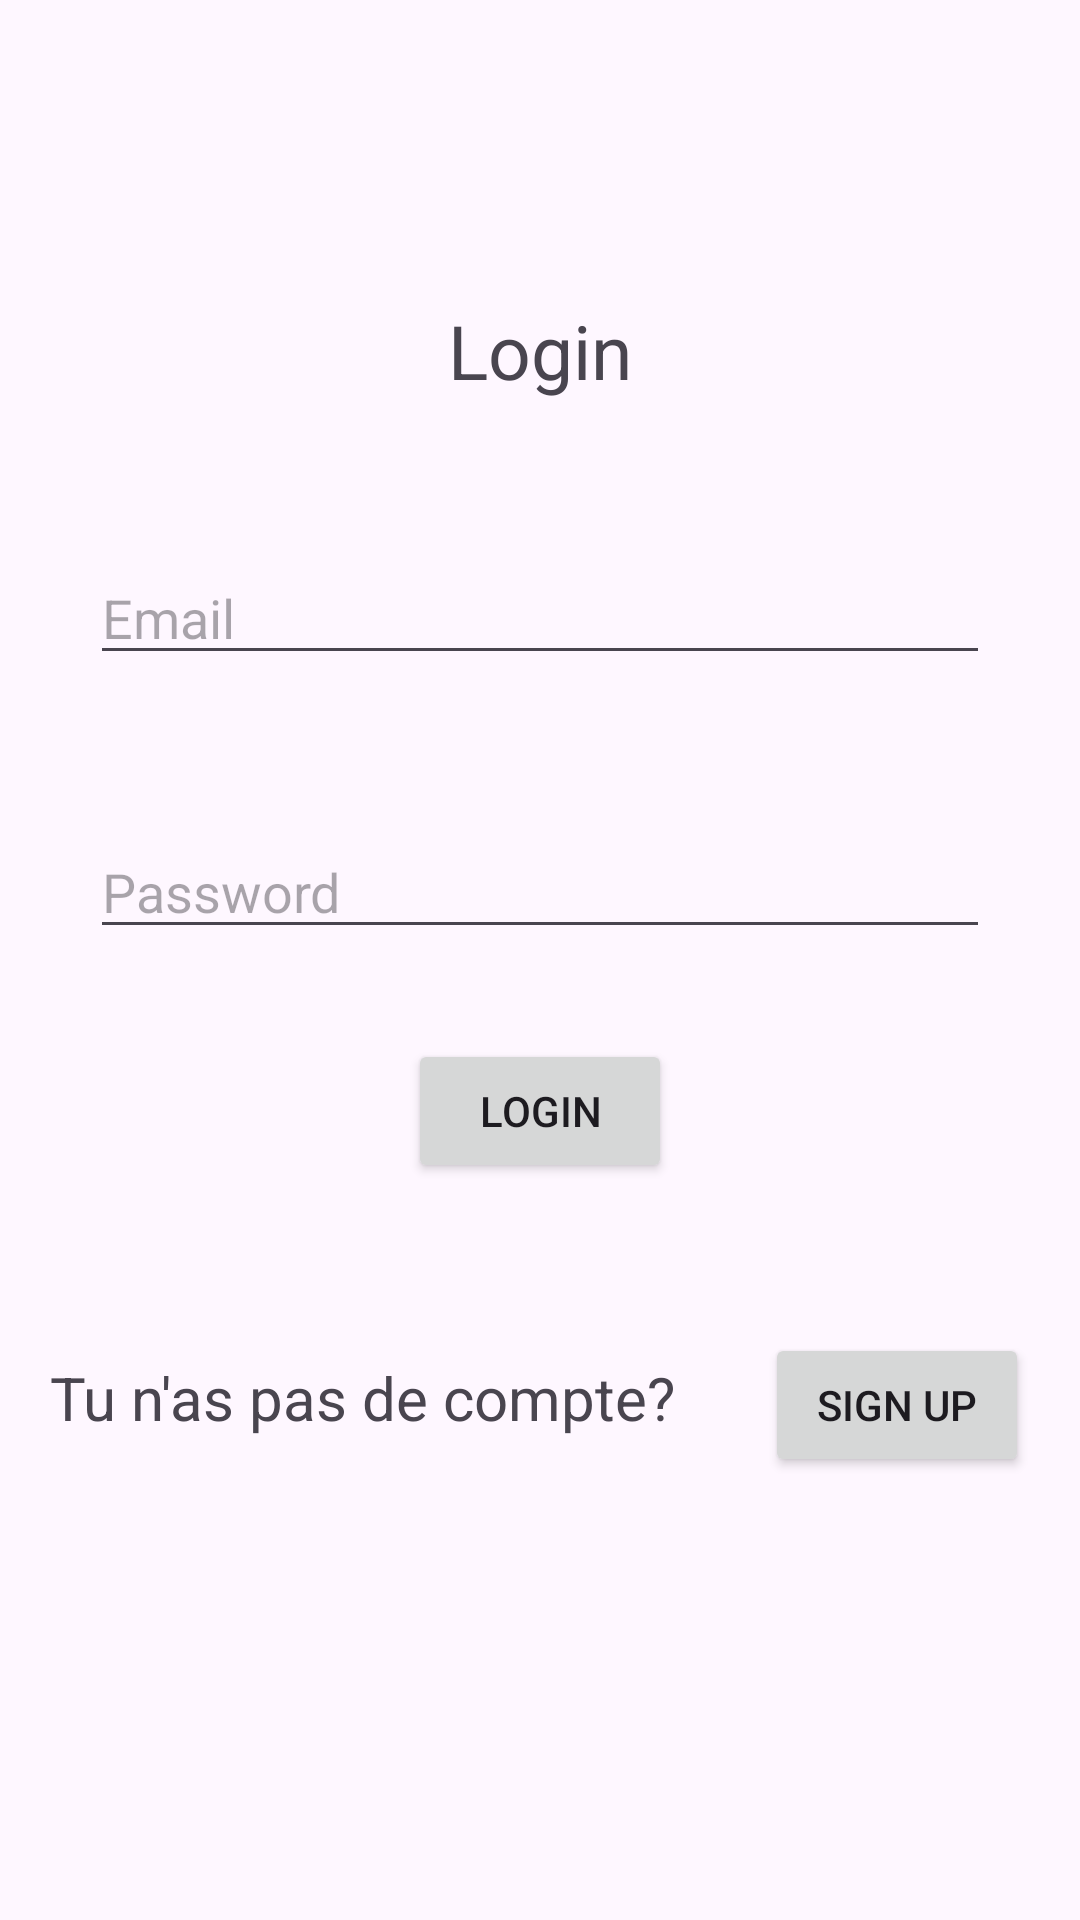

This screen was rendered from an Android layout file. Write that file and the resources it references.
<!-- AndroidManifest.xml: application theme Theme.SmartWatchdarkModeApp -->
<!-- res/layout/activity_main.xml -->
<?xml version="1.0" encoding="utf-8"?>
<LinearLayout xmlns:android="http://schemas.android.com/apk/res/android"
    xmlns:app="http://schemas.android.com/apk/res-auto"
    xmlns:tools="http://schemas.android.com/tools"
    android:id="@+id/main"
    android:layout_width="match_parent"
    android:layout_height="match_parent"
    android:orientation="vertical"
    tools:context=".MainActivity">

    <TextView
        android:layout_width="wrap_content"
        android:layout_height="wrap_content"
        android:text="Login"
        android:layout_gravity="center"
        android:layout_marginTop="100dp"
        android:textSize="25dp"/>

    <EditText
        android:layout_width="300dp"
        android:layout_height="wrap_content"
        android:id="@+id/loginMial"
        android:layout_gravity="center"
        android:layout_marginTop="50dp"
        android:hint="Email"/>


    <EditText
        android:layout_width="300dp"
        android:layout_height="wrap_content"
        android:id="@+id/loginPass"
        android:layout_gravity="center"
        android:layout_marginTop="50dp"
        android:inputType="textPassword"
        android:hint="Password"/>

        <Button
            android:layout_width="wrap_content"
            android:layout_height="wrap_content"
            android:text="Login"
            android:layout_gravity="center"
            android:layout_marginTop="30dp"
            android:id="@+id/loginBtn"/>


    <LinearLayout
        android:layout_width="wrap_content"
        android:layout_height="wrap_content"
        android:orientation="horizontal"
        android:layout_gravity="center"
        android:layout_marginTop="50dp">

        <TextView
            android:layout_width="wrap_content"
            android:layout_height="wrap_content"
            android:text="Tu n'as pas de compte?"
            android:textSize="20dp"
            />

        <Button
            android:layout_width="wrap_content"
            android:layout_height="wrap_content"
            android:text="Sign Up"
            android:id="@+id/singBtn"
            android:layout_marginLeft="30dp"/>

    </LinearLayout>

</LinearLayout>
<!-- resources referenced by this layout -->
<resources>
  <style name="Theme.SmartWatchdarkModeApp" parent="Base.Theme.SmartWatchdarkModeApp" />
  <style name="Base.Theme.SmartWatchdarkModeApp" parent="Theme.Material3.DayNight.NoActionBar">
          
          
      </style>
</resources>
